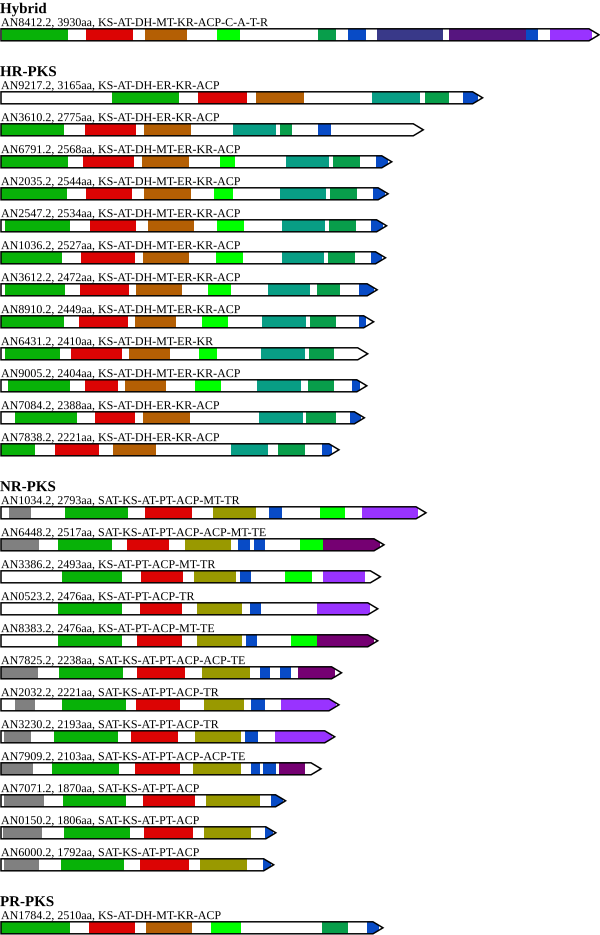

The data file committed next to this chart (first rows):
#Batch CD-search tool	NIH/NLM/NCBI
#cdsid	QM3-qcdsearch-B4BAD4B59BC5B80-3E7CFCD3F9…
#datatype	hitsFull Results
#status	0
#Start time	2019-09-03T04:21:23	Run time	0:00:04:23
#status	success
Query	Hit type	PSSM-ID	From	To	E-Value	Bitscore	Accession	Short name	Incomplete	Superfamily
Q#1 - >AN6791.2	specific	225858	9	1134	0	696.5	COG3321	PksD	-	cl09938
Q#1 - >AN6791.2	superfamily	353032	9	1134	0	696.5	cl09938	cond_enzymes superfamily	-	-
Q#1 - >AN6791.2	specific	238429	12	443	0	594.2	cd00833	PKS	-	cl09938
Q#1 - >AN6791.2	specific	214840	1884	2174	5.11327e-141	441.1	smart00829	PKS_ER	-	cl33402
Q#1 - >AN6791.2	superfamily	214840	1884	2174	5.11327e-141	441.1	cl33402	PKS_ER superfamily	-	-
Q#1 - >AN6791.2	specific	176179	1882	2174	1.2672e-132	417.4	cd05195	enoyl_red	-	cl16912
Q#1 - >AN6791.2	superfamily	354285	1882	2174	1.2672e-132	417.4	cl16912	MDR superfamily	-	-
Q#1 - >AN6791.2	specific	214836	14	445	1.58954e-131	414.4	smart00825	PKS_KS	-	cl33401
Q#1 - >AN6791.2	superfamily	214836	14	445	1.58954e-131	414.4	cl33401	PKS_KS superfamily	-	-
Q#1 - >AN6791.2	non-specific	214838	558	877	6.53099e-108	346.7	smart00827	PKS_AT	-	cl08282
Q#1 - >AN6791.2	superfamily	352868	558	877	6.53099e-108	346.7	cl08282	Acyl_transf_1 superfamily	-	-
Q#1 - >AN6791.2	specific	312251	2197	2375	6.46696e-84	272.9	pfam08659	KR	-	cl21454
Q#1 - >AN6791.2	superfamily	354811	2197	2375	6.46696e-84	272.9	cl21454	NADB_Rossmann superfamily	-	-
Q#1 - >AN6791.2	specific	214833	2197	2376	8.04606e-72	238.2	smart00822	PKS_KR	-	cl21454
Q#1 - >AN6791.2	non-specific	274311	13	766	1.99553e-71	267.6	TIGR02813	omega_3_PfaA	C	cl37173
Q#1 - >AN6791.2	superfamily	274311	13	766	1.99553e-71	267.6	cl37173	omega_3_PfaA superfamily	C	-
Q#1 - >AN6791.2	specific	333845	12	269	6.85776e-70	235.6	pfam00109	ketoacyl-synt	-	cl09938
Q#1 - >AN6791.2	non-specific	176180	1882	2174	1.06435e-65	226.2	cd05276	p53_inducible_oxidoreductase	-	cl16912
Q#1 - >AN6791.2	non-specific	176203	1878	2174	4.14842e-62	215.8	cd08241	QOR1	-	cl16912
Q#1 - >AN6791.2	non-specific	317204	949	1254	9.54273e-60	208	pfam14765	PS-DH	-	cl00509
Q#1 - >AN6791.2	superfamily	351126	949	1254	9.54273e-60	208	cl00509	hot_dog superfamily	-	-
Q#1 - >AN6791.2	non-specific	187658	2183	2424	3.24955e-58	206.8	cd08955	KR_2_FAS_SDR_x	N	cl25409
Q#1 - >AN6791.2	superfamily	355392	2183	2424	3.24955e-58	206.8	cl25409	SDR superfamily	N	-
Q#1 - >AN6791.2	specific	223677	1876	2176	5.84538e-58	204.1	COG0604	Qor	-	cl33972
Q#1 - >AN6791.2	superfamily	223677	1876	2176	5.84538e-58	204.1	cl33972	Qor superfamily	-	-
Q#1 - >AN6791.2	non-specific	176213	1879	2174	4.15584e-56	198	cd08251	polyketide_synthase	-	cl16912
Q#1 - >AN6791.2	non-specific	274316	1879	2176	7.9907e-56	197.9	TIGR02824	quinone_pig3	-	cl37177
Q#1 - >AN6791.2	superfamily	274316	1879	2176	7.9907e-56	197.9	cl37177	quinone_pig3 superfamily	-	-
Q#1 - >AN6791.2	non-specific	238421	119	443	2.30794e-53	191.3	cd00825	decarbox_cond_enzymes	-	cl09938
Q#1 - >AN6791.2	non-specific	176233	1876	2176	6.05312e-52	186.6	cd08272	MDR6	-	cl16912
Q#1 - >AN6791.2	non-specific	176236	1877	2175	1.53362e-49	180.1	cd08275	MDR3	-	cl16912
Q#1 - >AN6791.2	non-specific	187582	2182	2424	2.569e-49	181	cd05274	KR_FAS_SDR_x	N	cl25409
Q#1 - >AN6791.2	non-specific	238430	29	443	6.19098e-47	175	cd00834	KAS_I_II	-	cl09938
Q#1 - >AN6791.2	non-specific	176189	1876	2174	8.11647e-47	171.9	cd05286	QOR2	-	cl16912
Q#1 - >AN6791.2	non-specific	308446	278	395	8.82595e-46	161.2	pfam02801	Ketoacyl-synt_C	-	cl21486
Q#1 - >AN6791.2	superfamily	354831	278	395	8.82595e-46	161.2	cl21486	Ketoacyl-synt_C superfamily	-	-
Q#1 - >AN6791.2	non-specific	176191	1876	2174	2.59858e-45	167	cd05289	MDR_like_2	-	cl16912
Q#1 - >AN6791.2	non-specific	279088	558	881	4.87907e-45	166.5	pfam00698	Acyl_transf_1	-	cl08282
Q#1 - >AN6791.2	non-specific	187657	2192	2415	2.65602e-43	165.7	cd08954	KR_1_FAS_SDR_x	N	cl25409
Q#1 - >AN6791.2	non-specific	176215	1876	2176	5.20817e-43	160.8	cd08253	zeta_crystallin	-	cl16912
Q#1 - >AN6791.2	non-specific	223381	106	443	3.47083e-42	161.3	COG0304	FabB	-	cl09938
Q#1 - >AN6791.2	non-specific	187655	2183	2411	1.70761e-41	160.8	cd08952	KR_1_SDR_x	N	cl25409
Q#1 - >AN6791.2	non-specific	187656	2186	2414	3.08688e-41	159.1	cd08953	KR_2_SDR_x	N	cl25409
Q#1 - >AN6791.2	non-specific	176229	1879	2174	7.11305e-41	154.7	cd08268	MDR2	-	cl16912
Q#1 - >AN6791.2	non-specific	187659	2200	2411	1.79677e-40	157	cd08956	KR_3_FAS_SDR_x	N	cl25409
Q#1 - >AN6791.2	non-specific	176227	1876	2176	1.94726e-40	154	cd08266	Zn_ADH_like1	-	cl16912
Q#1 - >AN6791.2	non-specific	238424	114	443	2.07484e-39	153	cd00828	elong_cond_enzymes	-	cl09938
Q#1 - >AN6791.2	non-specific	173547	1882	2180	1.47394e-38	148.3	PTZ00354	PTZ00354	-	cl31761
Q#1 - >AN6791.2	superfamily	173547	1882	2180	1.47394e-38	148.3	cl31761	PTZ00354 superfamily	-	-
Q#1 - >AN6791.2	non-specific	223408	552	865	1.40863e-36	141.7	COG0331	FabD	-	cl08282
Q#1 - >AN6791.2	non-specific	214837	949	1128	2.50791e-36	135.8	smart00826	PKS_DH	-	cl00509
Q#1 - >AN6791.2	non-specific	176234	1872	2174	4.34843e-36	140.9	cd08273	MDR8	-	cl16912
Q#1 - >AN6791.2	non-specific	176178	1882	2110	1.10593e-35	137.8	cd05188	MDR	-	cl16912
Q#1 - >AN6791.2	non-specific	176228	1877	2174	2.2178e-35	138.5	cd08267	MDR1	-	cl16912
... 3,693 more rows
